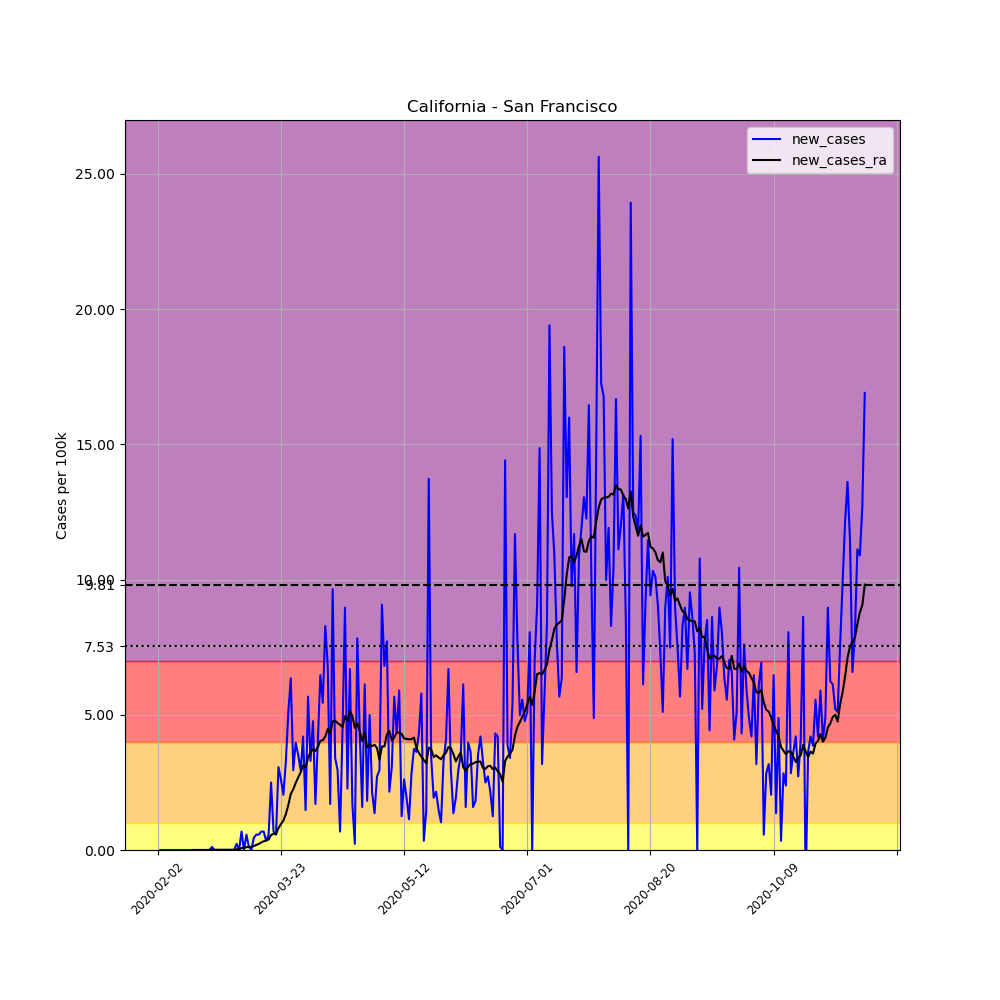

The file beside this chart, header and first rows:
, date, county, state, fips, cases, deaths, COUNTY, STNAME, CTYNAME, POPESTIMATE2019, per_100k, new_cases, new_cases_ra
2062, 2020-02-02, San Francisco, California, 6075, 2, 0, 75, California, San Francisco, 881549, 0.2269, , 
2063, 2020-02-03, San Francisco, California, 6075, 2, 0, 75, California, San Francisco, 881549, 0.2269, 0.0, 
2064, 2020-02-04, San Francisco, California, 6075, 2, 0, 75, California, San Francisco, 881549, 0.2269, 0.0, 
2065, 2020-02-05, San Francisco, California, 6075, 2, 0, 75, California, San Francisco, 881549, 0.2269, 0.0, 
2066, 2020-02-06, San Francisco, California, 6075, 2, 0, 75, California, San Francisco, 881549, 0.2269, 0.0, 
2067, 2020-02-07, San Francisco, California, 6075, 2, 0, 75, California, San Francisco, 881549, 0.2269, 0.0, 
2068, 2020-02-08, San Francisco, California, 6075, 2, 0, 75, California, San Francisco, 881549, 0.2269, 0.0, 
2069, 2020-02-09, San Francisco, California, 6075, 2, 0, 75, California, San Francisco, 881549, 0.2269, 0.0, 
2070, 2020-02-10, San Francisco, California, 6075, 2, 0, 75, California, San Francisco, 881549, 0.2269, 0.0, 
2071, 2020-02-11, San Francisco, California, 6075, 2, 0, 75, California, San Francisco, 881549, 0.2269, 0.0, 
2072, 2020-02-12, San Francisco, California, 6075, 2, 0, 75, California, San Francisco, 881549, 0.2269, 0.0, 
2073, 2020-02-13, San Francisco, California, 6075, 2, 0, 75, California, San Francisco, 881549, 0.2269, 0.0, 
2074, 2020-02-14, San Francisco, California, 6075, 2, 0, 75, California, San Francisco, 881549, 0.2269, 0.0, 
2075, 2020-02-15, San Francisco, California, 6075, 2, 0, 75, California, San Francisco, 881549, 0.2269, 0.0, 
2076, 2020-02-16, San Francisco, California, 6075, 2, 0, 75, California, San Francisco, 881549, 0.2269, 0.0, 0.0
2077, 2020-02-17, San Francisco, California, 6075, 2, 0, 75, California, San Francisco, 881549, 0.2269, 0.0, 0.0
2078, 2020-02-18, San Francisco, California, 6075, 2, 0, 75, California, San Francisco, 881549, 0.2269, 0.0, 0.0
2079, 2020-02-19, San Francisco, California, 6075, 2, 0, 75, California, San Francisco, 881549, 0.2269, 0.0, 0.0
2080, 2020-02-20, San Francisco, California, 6075, 2, 0, 75, California, San Francisco, 881549, 0.2269, 0.0, 0.0
2081, 2020-02-21, San Francisco, California, 6075, 2, 0, 75, California, San Francisco, 881549, 0.2269, 0.0, 0.0
2082, 2020-02-22, San Francisco, California, 6075, 2, 0, 75, California, San Francisco, 881549, 0.2269, 0.0, 0.0
2083, 2020-02-23, San Francisco, California, 6075, 2, 0, 75, California, San Francisco, 881549, 0.2269, 0.0, 0.0
2084, 2020-02-24, San Francisco, California, 6075, 3, 0, 75, California, San Francisco, 881549, 0.3403, 0.1134, 0.008103
2085, 2020-02-25, San Francisco, California, 6075, 3, 0, 75, California, San Francisco, 881549, 0.3403, 0.0, 0.008103
2086, 2020-02-26, San Francisco, California, 6075, 3, 0, 75, California, San Francisco, 881549, 0.3403, 0.0, 0.008103
2087, 2020-02-27, San Francisco, California, 6075, 3, 0, 75, California, San Francisco, 881549, 0.3403, 0.0, 0.008103
2088, 2020-02-28, San Francisco, California, 6075, 3, 0, 75, California, San Francisco, 881549, 0.3403, 0.0, 0.008103
2089, 2020-02-29, San Francisco, California, 6075, 3, 0, 75, California, San Francisco, 881549, 0.3403, 0.0, 0.008103
2090, 2020-03-01, San Francisco, California, 6075, 3, 0, 75, California, San Francisco, 881549, 0.3403, 0.0, 0.008103
2091, 2020-03-02, San Francisco, California, 6075, 3, 0, 75, California, San Francisco, 881549, 0.3403, 0.0, 0.008103
2092, 2020-03-03, San Francisco, California, 6075, 3, 0, 75, California, San Francisco, 881549, 0.3403, 0.0, 0.008103
2093, 2020-03-04, San Francisco, California, 6075, 3, 0, 75, California, San Francisco, 881549, 0.3403, 0.0, 0.008103
2094, 2020-03-05, San Francisco, California, 6075, 5, 0, 75, California, San Francisco, 881549, 0.5672, 0.2269, 0.02431
2095, 2020-03-06, San Francisco, California, 6075, 5, 0, 75, California, San Francisco, 881549, 0.5672, 0.0, 0.02431
2096, 2020-03-07, San Francisco, California, 6075, 11, 0, 75, California, San Francisco, 881549, 1.248, 0.6806, 0.07292
2097, 2020-03-08, San Francisco, California, 6075, 11, 0, 75, California, San Francisco, 881549, 1.248, 0.0, 0.07292
2098, 2020-03-09, San Francisco, California, 6075, 16, 0, 75, California, San Francisco, 881549, 1.815, 0.5672, 0.1053
2099, 2020-03-10, San Francisco, California, 6075, 17, 0, 75, California, San Francisco, 881549, 1.928, 0.1134, 0.1134
2100, 2020-03-11, San Francisco, California, 6075, 17, 0, 75, California, San Francisco, 881549, 1.928, 0.0, 0.1134
2101, 2020-03-12, San Francisco, California, 6075, 21, 0, 75, California, San Francisco, 881549, 2.382, 0.4537, 0.1458
2102, 2020-03-13, San Francisco, California, 6075, 26, 0, 75, California, San Francisco, 881549, 2.949, 0.5672, 0.1864
2103, 2020-03-14, San Francisco, California, 6075, 31, 0, 75, California, San Francisco, 881549, 3.517, 0.5672, 0.2269
2104, 2020-03-15, San Francisco, California, 6075, 37, 0, 75, California, San Francisco, 881549, 4.197, 0.6806, 0.2755
2105, 2020-03-16, San Francisco, California, 6075, 43, 0, 75, California, San Francisco, 881549, 4.878, 0.6806, 0.3241
2106, 2020-03-17, San Francisco, California, 6075, 46, 0, 75, California, San Francisco, 881549, 5.218, 0.3403, 0.3484
2107, 2020-03-18, San Francisco, California, 6075, 51, 0, 75, California, San Francisco, 881549, 5.785, 0.5672, 0.3889
2108, 2020-03-19, San Francisco, California, 6075, 73, 0, 75, California, San Francisco, 881549, 8.281, 2.496, 0.551
2109, 2020-03-20, San Francisco, California, 6075, 79, 0, 75, California, San Francisco, 881549, 8.961, 0.6806, 0.5996
2110, 2020-03-21, San Francisco, California, 6075, 84, 0, 75, California, San Francisco, 881549, 9.529, 0.5672, 0.5915
2111, 2020-03-22, San Francisco, California, 6075, 111, 0, 75, California, San Francisco, 881549, 12.59, 3.063, 0.8103
2112, 2020-03-23, San Francisco, California, 6075, 134, 0, 75, California, San Francisco, 881549, 15.2, 2.609, 0.9561
2113, 2020-03-24, San Francisco, California, 6075, 152, 0, 75, California, San Francisco, 881549, 17.24, 2.042, 1.094
2114, 2020-03-25, San Francisco, California, 6075, 181, 1, 75, California, San Francisco, 881549, 20.53, 3.29, 1.329
2115, 2020-03-26, San Francisco, California, 6075, 226, 2, 75, California, San Francisco, 881549, 25.64, 5.105, 1.661
2116, 2020-03-27, San Francisco, California, 6075, 282, 3, 75, California, San Francisco, 881549, 31.99, 6.352, 2.074
2117, 2020-03-28, San Francisco, California, 6075, 308, 4, 75, California, San Francisco, 881549, 34.94, 2.949, 2.244
2118, 2020-03-29, San Francisco, California, 6075, 343, 5, 75, California, San Francisco, 881549, 38.91, 3.97, 2.479
2119, 2020-03-30, San Francisco, California, 6075, 374, 6, 75, California, San Francisco, 881549, 42.43, 3.517, 2.682
2120, 2020-03-31, San Francisco, California, 6075, 400, 6, 75, California, San Francisco, 881549, 45.37, 2.949, 2.868
2121, 2020-04-01, San Francisco, California, 6075, 437, 7, 75, California, San Francisco, 881549, 49.57, 4.197, 3.128
... 228 more rows
